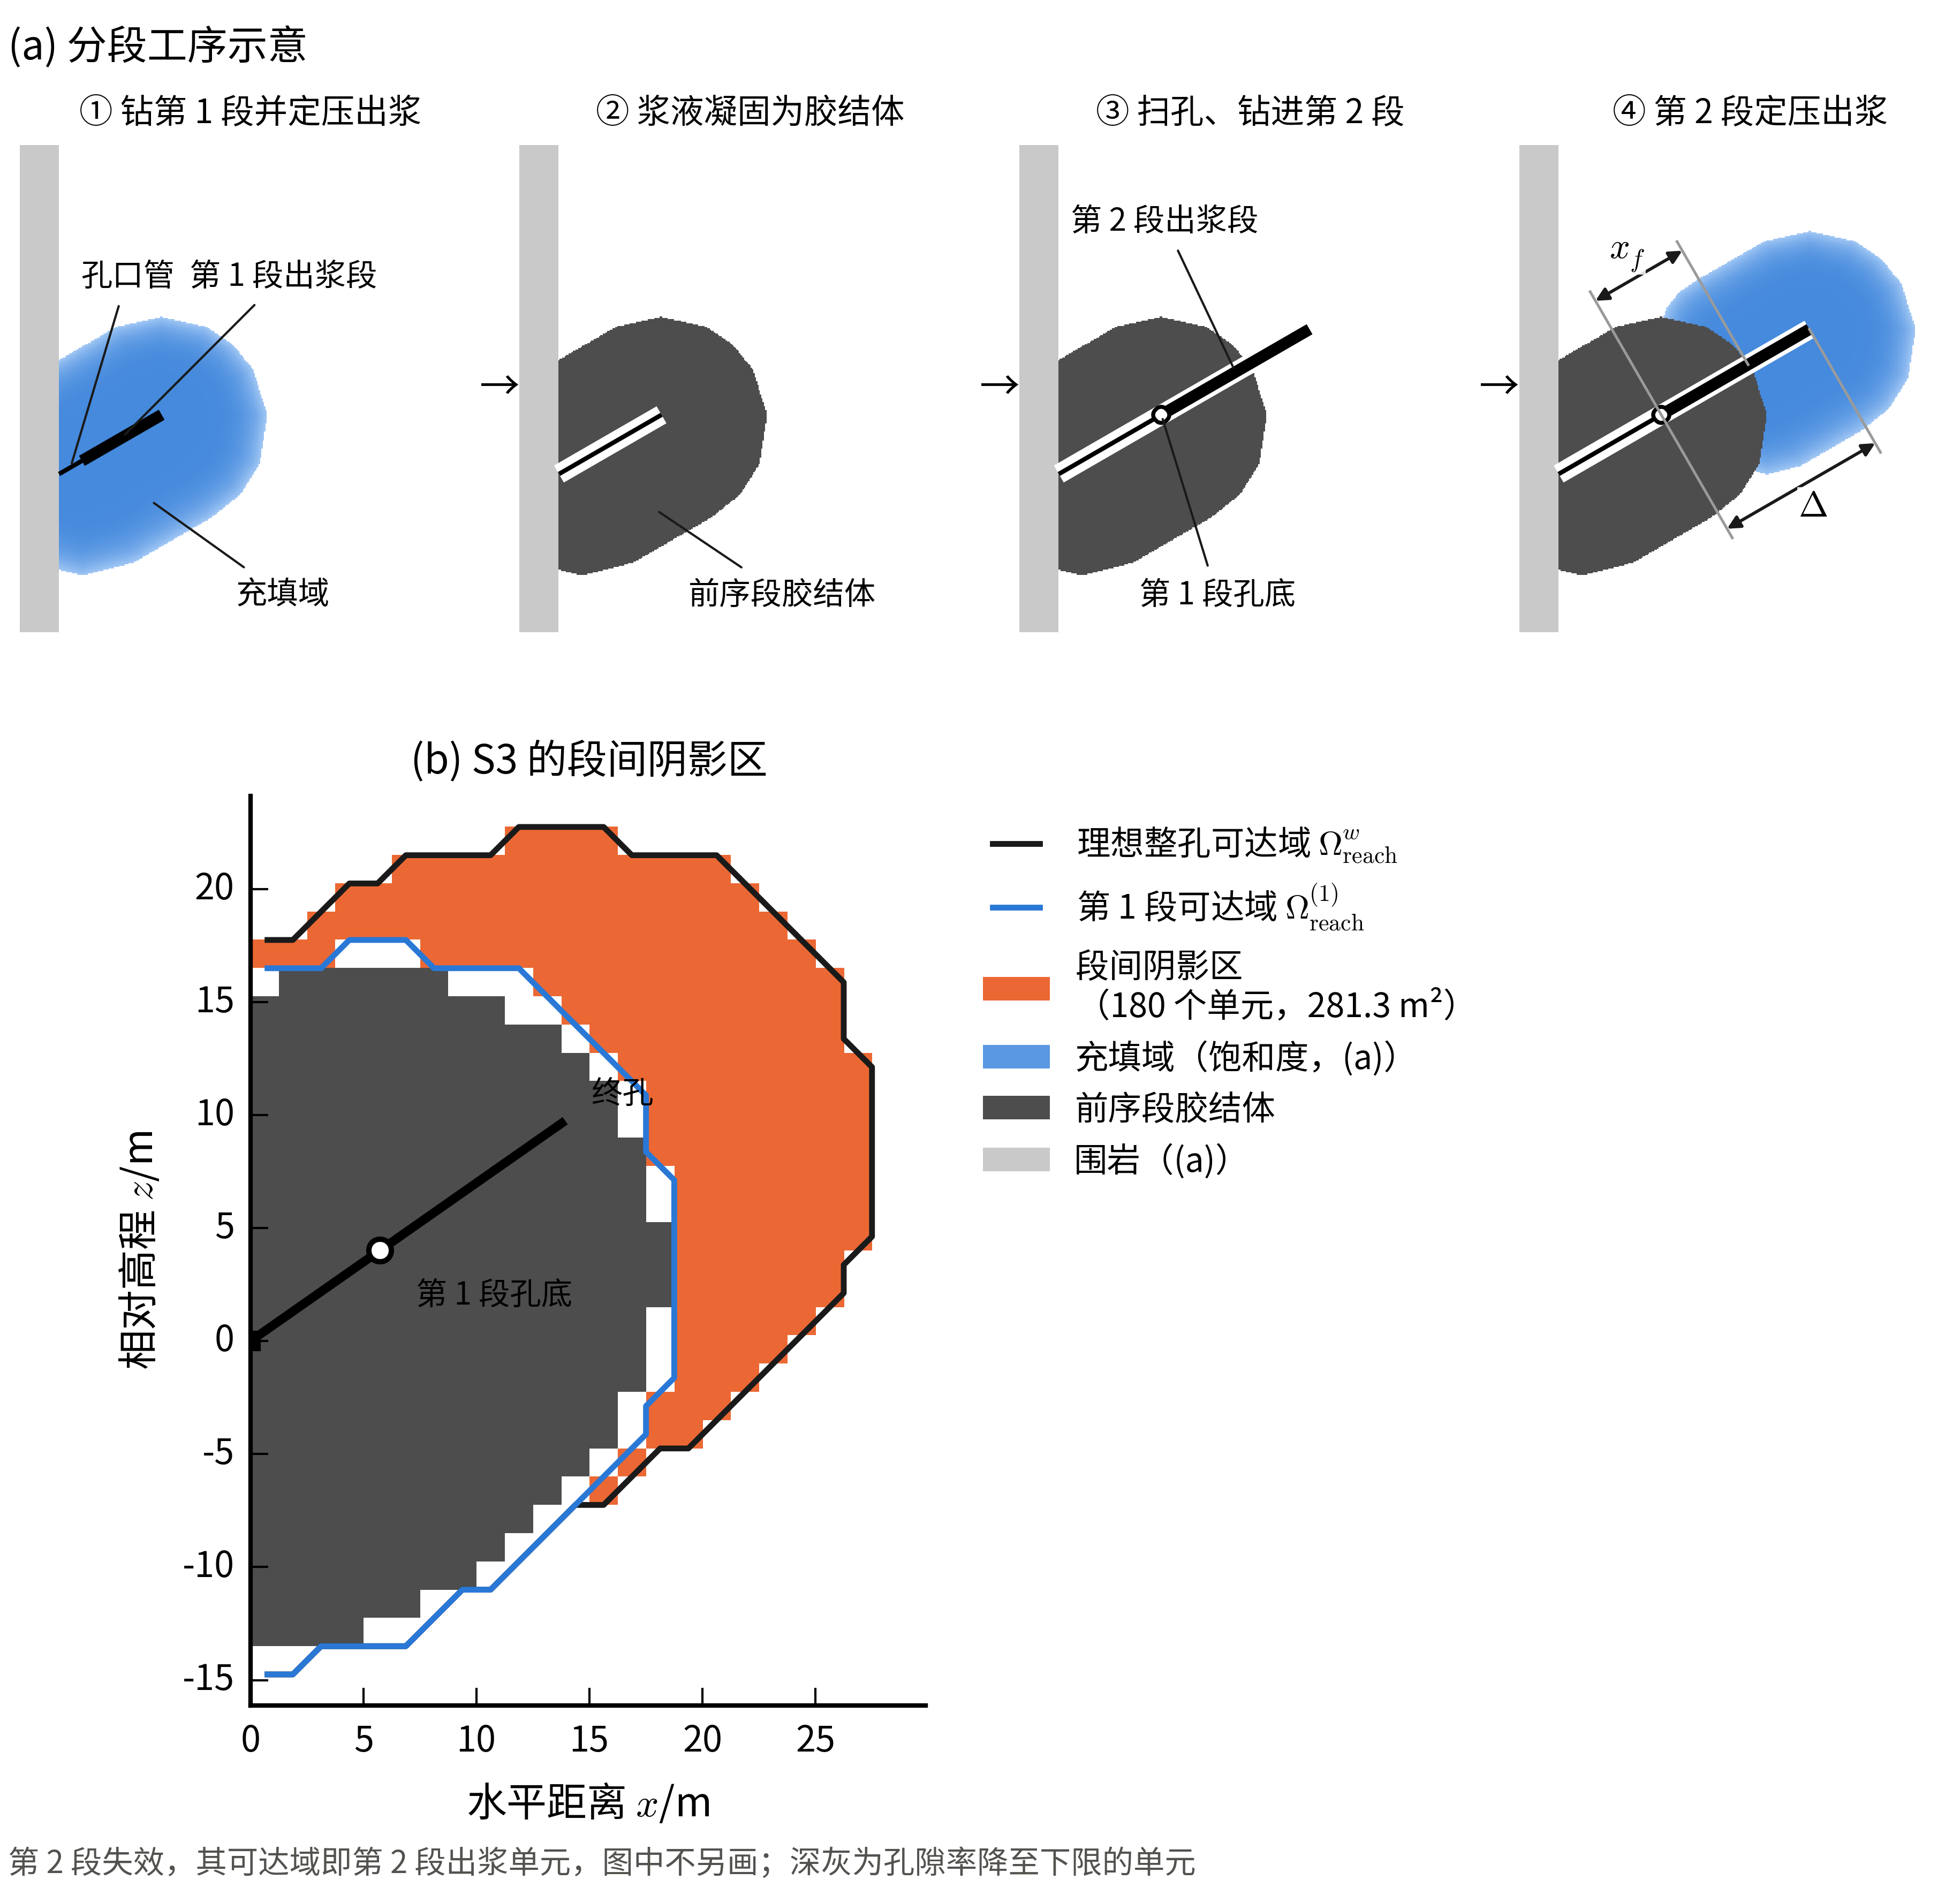

This chart was generated by the following Python code:
# -*- coding: utf-8 -*-
"""
Fig. 4.6-1 (final fig. 5-7) staged grouting: (a) sequence schematic, (b) inter-stage shadow of S3. 2026-10-28.

    powershell -File scripts\\run_local.ps1 figures\\ch5\\fig_4_6_1.py

(a) made-up dimensionless section, no solver, as fig. 4.3-3: homogeneous rubble lambda = 1, rho g = 0.08, p0 = 5,
p_req from the multi-source least cumulative integral of lambda ds over the outflow section (ch4fig.geodesic), fill =
{p_req <= 0.8 p0}. Four steps (section 5.2.1): stage 1 drilled to d1 and grouted at constant pressure; its fill
hardens into cement (impassable); the hole is reamed and drilled on to d2; stage 2 grouted, its new outflow section
d1..d2 emitting only where it is outside the cement. Delta = d2 - d1 (new outflow section beyond the previous stage
bottom) and x_f = largest projection on the hole axis of the stage-1 fill cells within one cell of the axis, minus d1
(section 5.2.2); drawn with Delta > x_f (later stage effective).
(b) the S3 map of scripts/figures_ch4/fig_4_6_1c.py (data of the rate-rule run, no solver).
"""
from __future__ import print_function

import imp
import os
import sys

import numpy as np
from matplotlib.colors import ListedColormap
from matplotlib.patches import Patch

HERE = os.path.dirname(os.path.abspath(__file__))
sys.path.insert(0, os.path.join(os.path.dirname(HERE), "ch4"))
import ch4fig as F                         # noqa: E402
from ch4fig import K, plt                  # noqa: E402

C = imp.load_source("fig_4_6_1c", os.path.join(K.REPO, "scripts", "figures_ch4", "fig_4_6_1c.py"))

DX = 0.05
XL, ZL = (-1.5, 16.0), (-6.0, 12.5)
COLLAR, ANGLE, PIPE, D1, D2 = (0.0, 0.0), 30.0, 1.0, 4.5, 11.0
RHOG, P0, FILL = 0.08, 5.0, 0.8


def segment_mask(X, Z, s0, s1):
    c = np.array(COLLAR)
    u = np.array([np.cos(np.radians(ANGLE)), np.sin(np.radians(ANGLE))])
    a, b = c + s0 * u, c + s1 * u
    t = np.clip(((X - a[0]) * (b - a)[0] + (Z - a[1]) * (b - a)[1]) / np.dot(b - a, b - a), 0, 1)
    return np.hypot(X - (a[0] + t * (b - a)[0]), Z - (a[1] + t * (b - a)[1])) <= 0.75 * DX


def p_req(lam, src, Z):
    zmax = Z.max()
    d = F.geodesic(lam, DX, src, offset=RHOG * (zmax - Z))
    return d - RHOG * zmax + RHOG * Z


def show(ax, ext, layer, color, zorder):
    ax.imshow(np.ma.masked_where(~layer, np.ones(layer.shape)), origin="lower", extent=ext,
              cmap=ListedColormap([color]), interpolation="nearest", zorder=zorder)


def show_fill(ax, ext, fill, pr):
    s = np.clip(1 - 0.45 * (pr / (FILL * P0)) ** 6, 0, 1)
    ax.imshow(np.ma.masked_where(~fill, s), origin="lower", extent=ext, cmap=K.SAT_CMAP, vmin=0, vmax=1.7,
              interpolation="nearest", zorder=2)   # lightened: schematic patches


def dim(ax, p, q, nrm, off, text):
    """Dimension line parallel to the hole from p to q, offset `off` along the unit normal nrm, with thin extension
    lines back to the axis (grey: readable on the cement and on the fill)."""
    a, b = p + off * nrm, q + off * nrm
    for e0, e1 in ((p, a), (q, b)):
        ax.plot([e0[0], e1[0] + 0.4 * np.sign(off) * nrm[0]], [e0[1], e1[1] + 0.4 * np.sign(off) * nrm[1]], "-",
                color=F.GREY, lw=0.6, zorder=8)
    ax.annotate("", b, xytext=a, zorder=8,
                arrowprops=dict(arrowstyle="<|-|>", lw=0.7, color=K.INK, mutation_scale=6, shrinkA=0, shrinkB=0))
    m = 0.5 * (a + b) + 0.9 * np.sign(off) * nrm
    ax.text(m[0], m[1], text, fontsize=8, ha="center", va="center", zorder=9,
            bbox=dict(fc="w", ec="none", alpha=0.85, pad=0.6))


def note(ax, text, xy, xytext, ha="center"):
    ax.annotate(text, xy, xytext=xytext, fontsize=7, ha=ha, va="center", zorder=9,
                arrowprops=dict(arrowstyle="-", lw=0.5, color=K.INK, shrinkA=1, shrinkB=1))


def frame(ax):
    ax.set_xlim(XL); ax.set_ylim(ZL); ax.set_aspect("equal")
    ax.set_xticks([]); ax.set_yticks([])
    for sp in ax.spines.values():
        sp.set_visible(False)


def sequence(axs):
    x = np.arange(XL[0], XL[1] + 1e-9, DX)
    z = np.arange(ZL[0], ZL[1] + 1e-9, DX)
    X, Z = np.meshgrid(x, z)
    ext = [x[0] - DX / 2, x[-1] + DX / 2, z[0] - DX / 2, z[-1] + DX / 2]
    c = np.array(COLLAR)
    u = np.array([np.cos(np.radians(ANGLE)), np.sin(np.radians(ANGLE))])
    nrm = np.array([-u[1], u[0]])
    wall = X < 0
    lam = np.where(wall, np.inf, 1.0)
    pr1 = p_req(lam, segment_mask(X, Z, PIPE, D1), Z)
    cement = (pr1 <= FILL * P0) & ~wall
    lam2 = lam.copy()
    lam2[cement] = np.inf
    src2 = segment_mask(X, Z, D1, D2) & ~cement
    pr2 = p_req(lam2, src2, Z)
    fill2 = (pr2 <= FILL * P0) & ~wall & ~cement
    s_ax = (X - c[0]) * u[0] + (Z - c[1]) * u[1]
    near = np.abs((X - c[0]) * nrm[0] + (Z - c[1]) * nrm[1]) < DX
    xf = s_ax[cement & near].max() - D1
    if not D2 - D1 > xf:
        raise SystemExit("drawn case must have Delta > x_f")
    p1, p2 = c + D1 * u, c + D2 * u
    titles = (u"① 钻第 1 段并定压出浆", u"② 浆液凝固为胶结体", u"③ 扫孔、钻进第 2 段", u"④ 第 2 段定压出浆")
    for i, ax in enumerate(axs):
        show(ax, ext, wall, F.ROCK, 1)
        if i == 0:
            show_fill(ax, ext, cement, pr1)
            F.draw_hole(ax, c, p1, PIPE)
            note(ax, u"充填域", tuple(c + 2.5 * u - 2.6 * nrm), (8.5, -4.6))
            note(ax, u"孔口管", tuple(c + 0.5 * PIPE * u), (2.6, 7.5))
            note(ax, u"第 1 段出浆段", tuple(c + 0.5 * (PIPE + D1) * u), (8.5, 7.5))
        else:
            show(ax, ext, cement, F.SOLID, 3)
        if i == 1:
            F.draw_hole(ax, c, p1, D1, halo=True)     # cemented hole: no outflow
            note(ax, K.TERMS["cement"], tuple(c + 2.5 * u - 3.0 * nrm), (8.5, -4.6))
        if i >= 2:
            F.draw_hole(ax, c, p2, PIPE, section_from=D1, halo=True)
            ax.plot([p1[0]], [p1[1]], marker="o", ms=3.5, mfc="white", mec="k", mew=0.9, zorder=7)
        if i == 2:
            note(ax, u"第 1 段孔底", tuple(p1), (6.0, -4.6))
            note(ax, u"第 2 段出浆段", tuple(c + 0.5 * (D1 + D2) * u), (4.0, 9.6))
        if i == 3:
            show_fill(ax, ext, fill2, pr2)
            dim(ax, p1, p1 + xf * u, nrm, 5.0, u"$x_f$")
            dim(ax, p1, p2, nrm, -5.0, u"$\\Delta$")
        frame(ax)
        ax.set_title(titles[i], fontsize=7.5)
    return xf


def main():
    fig = plt.figure(figsize=(F.WIDTH, 5.9))
    w, gap = 0.235, 0.02
    axs = [fig.add_axes([0.01 + i * (w + gap), 0.645, w, 0.30]) for i in range(4)]
    xf = sequence(axs)
    for i in range(3):
        b0, b1 = axs[i].get_position(), axs[i + 1].get_position()
        y = b0.y0 + 0.5 * b0.height
        fig.text(0.5 * (b0.x1 + b1.x0), y, u"→", ha="center", va="center", fontsize=9)
    fig.text(0.004, 0.975, u"(a) 分段工序示意", ha="left", va="center", fontsize=9)
    m = C.masks()
    ax = fig.add_axes([0.10, 0.10, 0.40, 0.48])
    hs = C.panel(ax, m, letter="b", fs=7)
    hs.insert(3, Patch(facecolor=K.SAT_CMAP(0.9 / 1.7), edgecolor="none", label=u"充填域（饱和度，(a)）"))
    hs.append(Patch(facecolor=F.ROCK, edgecolor="none", label=u"围岩（(a)）"))
    ax.legend(handles=hs, loc="upper left", bbox_to_anchor=(1.04, 1.0), frameon=False, fontsize=7.5)
    fig.text(0.004, 0.012, C.NOTE, fontsize=7, color=K.INK2)
    F.save(fig, "fig_4_6_1", out=HERE)
    print("(a) x_f = %.2f, Delta = %.2f (dimensionless); (b) shadow %d cells" % (xf, D2 - D1, int(m["shadow"].sum())))


if __name__ == "__main__":
    main()
